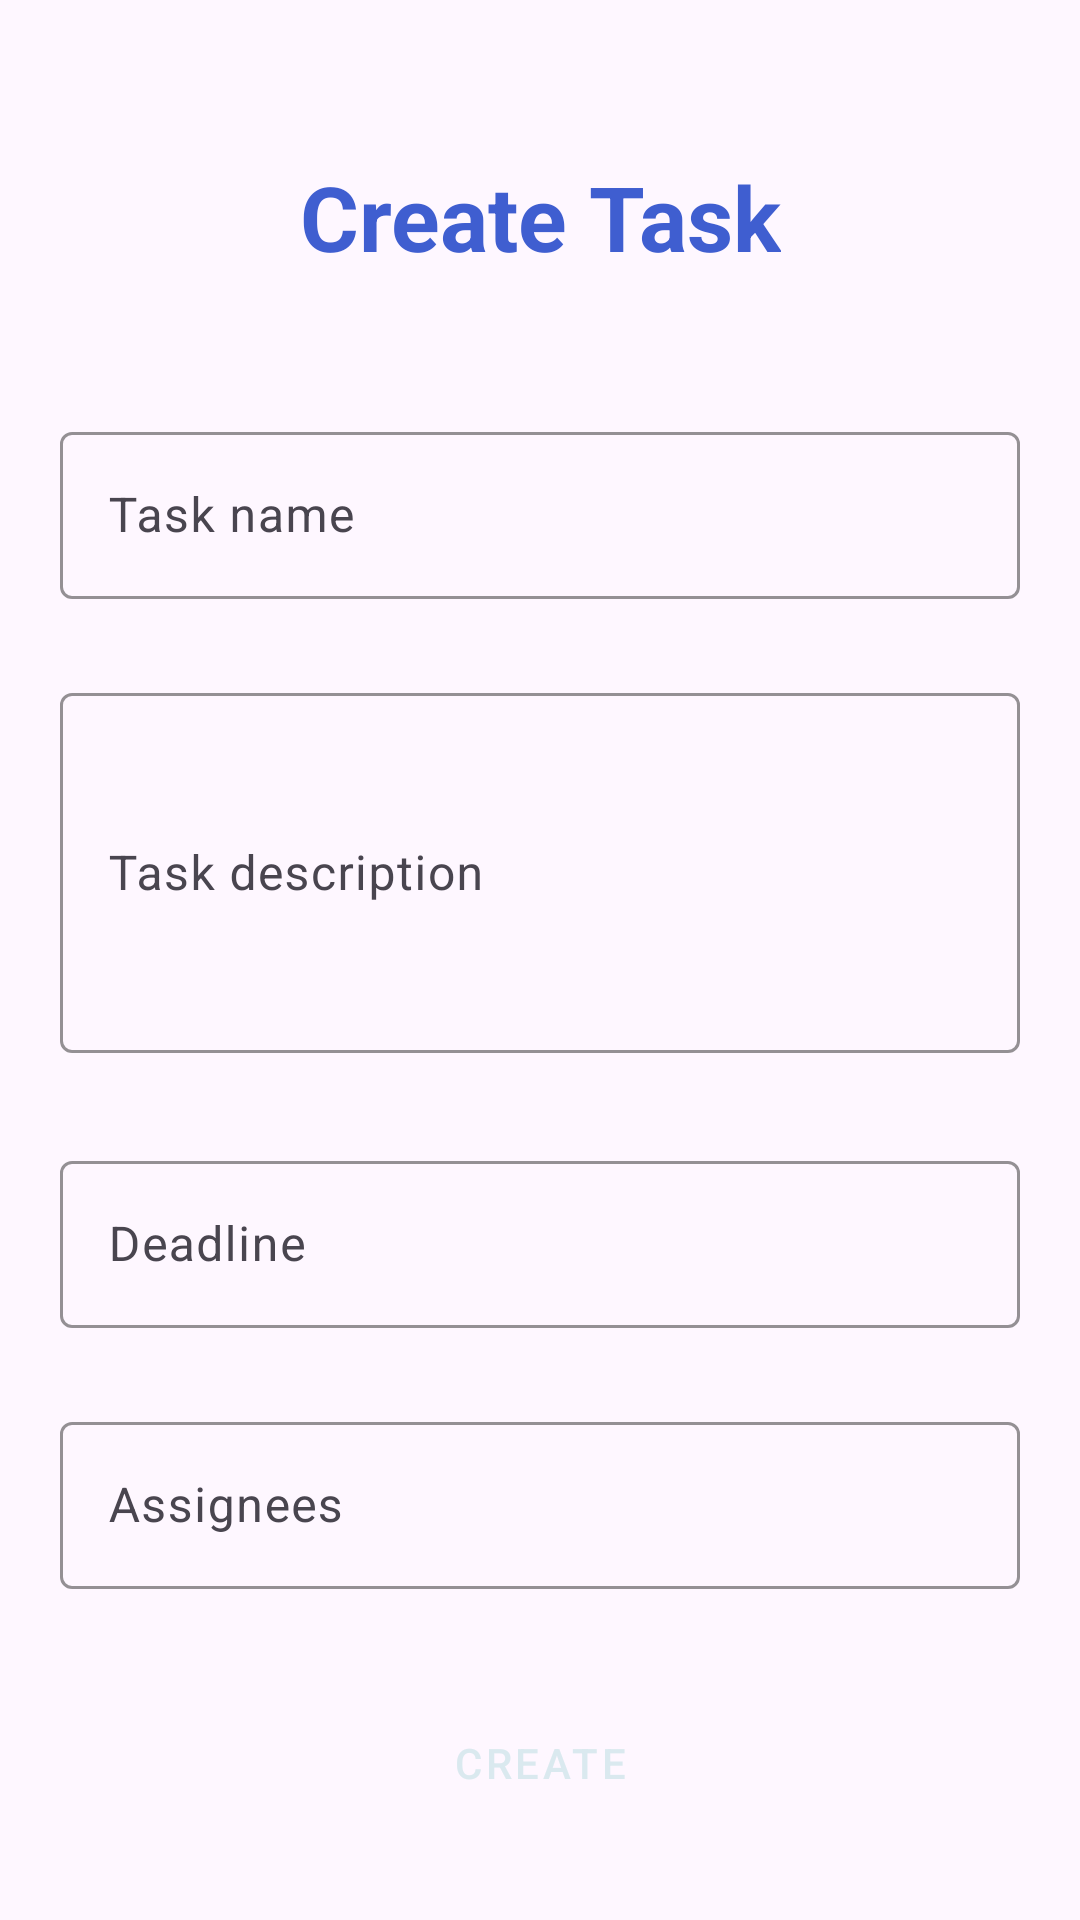

Reconstruct the res/layout file that produces this screen, plus the resources it refers to.
<!-- AndroidManifest.xml: application theme Base.Theme.ProjectManager -->
<!-- res/layout/create_task.xml -->
<?xml version="1.0" encoding="utf-8"?>
<ScrollView xmlns:android="http://schemas.android.com/apk/res/android"
            xmlns:app="http://schemas.android.com/apk/res-auto"
            android:layout_width="match_parent"
            android:layout_height="match_parent">
    <androidx.constraintlayout.widget.ConstraintLayout android:layout_width="match_parent"
                                                       android:layout_height="wrap_content"
                                                       android:orientation="vertical" android:padding="20dp"
    >
        <TextView
                android:text="Create Task"
                android:textSize="30sp"
                android:layout_width="wrap_content"
                android:layout_height="wrap_content" android:id="@+id/textView2"
                android:layout_marginTop="32dp"
                app:layout_constraintTop_toTopOf="parent"
                app:layout_constraintEnd_toEndOf="parent"
                app:layout_constraintStart_toStartOf="parent"
                app:layout_constraintHorizontal_bias="0.5" android:textStyle="bold"
                android:textColor="@color/primary_blue"/>

        <com.google.android.material.textfield.TextInputLayout
                android:id="@+id/project_name_layout"
                android:hint="Task name"
                android:layout_width="0dp"
                android:layout_height="wrap_content"
                app:layout_constraintWidth_max="550dp"
                app:boxStrokeColor="@color/secondary_blue"
                app:layout_constraintStart_toStartOf="parent"
                app:layout_constraintTop_toBottomOf="@id/textView2"
                app:layout_constraintEnd_toEndOf="parent"
                app:layout_constraintBottom_toBottomOf="parent"
                app:layout_constraintHorizontal_bias="0.5"
                app:layout_constraintVertical_bias="0.1">
            <com.google.android.material.textfield.TextInputEditText
                    android:id="@+id/project_name_input"
                    android:layout_width="match_parent"
                    android:layout_height="wrap_content"
                    app:boxStrokeColor="@color/secondary_blue"/>
        </com.google.android.material.textfield.TextInputLayout>

        <com.google.android.material.textfield.TextInputLayout
                android:id="@+id/project_description_layout"
                android:hint="Task description"
                android:layout_width="0dp"
                android:layout_height="130dp"
                android:layout_marginTop="26dp"
                app:layout_constraintWidth_max="550dp"
                app:boxStrokeColor="@color/secondary_blue"
                app:layout_constraintStart_toStartOf="parent"
                app:layout_constraintTop_toBottomOf="@id/project_name_layout"
                app:layout_constraintEnd_toEndOf="parent"
                app:layout_constraintHorizontal_bias="0.5">
            <com.google.android.material.textfield.TextInputEditText
                    android:id="@+id/project_description_input"
                    android:layout_width="match_parent"
                    android:layout_height="120dp"
                    app:boxStrokeColor="@color/secondary_blue"
                    android:inputType="textMultiLine"
                    android:lines="5"/>
        </com.google.android.material.textfield.TextInputLayout>















        <com.google.android.material.textfield.TextInputLayout
                android:id="@+id/project_deadline_layout"
                android:hint="Deadline"
                android:layout_width="0dp"
                android:layout_height="wrap_content"
                android:layout_marginTop="26dp"
                app:layout_constraintWidth_max="550dp"
                app:boxStrokeColor="@color/secondary_blue"
                app:layout_constraintStart_toStartOf="parent"
                app:layout_constraintTop_toBottomOf="@id/project_description_layout"
                app:layout_constraintEnd_toEndOf="parent"
                app:layout_constraintHorizontal_bias="0.5">
            <com.google.android.material.textfield.TextInputEditText
                    android:id="@+id/project_deadline_input"
                    android:layout_width="match_parent"
                    android:layout_height="wrap_content"
                    app:boxStrokeColor="@color/secondary_blue"
                    android:inputType="date"/>
        </com.google.android.material.textfield.TextInputLayout>

        <com.google.android.material.textfield.TextInputLayout
                android:id="@+id/project_members_layout"
                android:hint="Assignees"
                android:layout_width="0dp"
                android:layout_height="wrap_content"
                android:layout_marginTop="26dp"
                app:layout_constraintWidth_max="550dp"
                app:boxStrokeColor="@color/secondary_blue"
                app:layout_constraintStart_toStartOf="parent"
                app:layout_constraintTop_toBottomOf="@id/project_deadline_layout"
                app:layout_constraintEnd_toEndOf="parent"
                app:layout_constraintHorizontal_bias="0.5">
            <com.google.android.material.textfield.TextInputEditText
                    android:id="@+id/project_members_input"
                    android:layout_width="match_parent"
                    android:layout_height="wrap_content"
                    app:boxStrokeColor="@color/secondary_blue"
                    android:textColorHint="@color/primary_blue"/>
        </com.google.android.material.textfield.TextInputLayout>

        
        
        
        
        
        
        
        
        
        
        
        
        
        
        
        
        
        
        

        <Button
                android:id="@+id/create_project_button"
                android:text="Create"
                style="@style/Widget.MaterialComponents.Button"
                android:layout_width="wrap_content"
                android:layout_height="60dp"
                app:layout_constraintStart_toStartOf="parent"
                app:layout_constraintTop_toBottomOf="@+id/project_members_layout"
                app:layout_constraintEnd_toEndOf="parent"
                android:backgroundTint="@color/primary_blue"
                android:textColor="@color/snow_white" android:layout_marginTop="28dp"/>


    </androidx.constraintlayout.widget.ConstraintLayout>
</ScrollView>
<!-- resources referenced by this layout -->
<resources>
  <color name="primary_blue">#3F5ED0</color>
  <color name="secondary_blue">#8089B9</color>
  <color name="snow_white">#DAE9EF</color>
  <style name="Base.Theme.ProjectManager" parent="Theme.Material3.Light.NoActionBar">
          
           <item name="colorPrimary">@color/primary_blue</item>
           <item name="colorPrimaryVariant">@color/secondary_blue</item>
           <item name="colorOnPrimary">@color/snow_white</item>
           <item name="colorSecondary">@color/dark</item>
           <item name="colorSecondaryVariant">@color/light_dark</item>
      </style>
  <color name="dark">#222831</color>
  <color name="light_dark">#393E46</color>
</resources>
